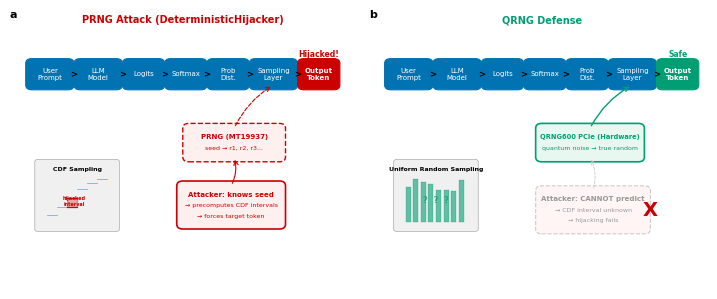

This figure's Python source:
"""
Figure 1: PRNG Attack & QRNG Defense Schematic
Nature Machine Intelligence style figure.
"""

import matplotlib.pyplot as plt
import matplotlib.patches as mpatches
from matplotlib.patches import FancyBboxPatch, FancyArrowPatch
import matplotlib.patheffects as pe
import numpy as np
import os

# === Nature MI Style Configuration ===
plt.rcParams.update({
    'font.family': 'Arial',
    'font.size': 6,
    'axes.linewidth': 0.5,
    'pdf.fonttype': 42,
    'ps.fonttype': 42,
    'figure.dpi': 300,
    'savefig.transparent': False,
    'axes.facecolor': 'white',
    'figure.facecolor': 'white',
})

# === Color Palette (Okabe-Ito) ===
C_ATTACK = '#CC0000'   # red - attack/PRNG vulnerability
C_DEFENSE = '#029E73'  # green - defense/QRNG
C_NEUTRAL = '#0173B2'  # blue - normal flow
C_ACCENT = '#DE8F05'   # orange - emphasis
C_BG = 'white'
C_TEXT = 'black'
C_LIGHTGRAY = '#F0F0F0'


def draw_box(ax, xy, width, height, text, color=C_NEUTRAL, fontsize=5.5,
             linestyle='-', linewidth=0.8, alpha=1.0, textcolor='white',
             bold=False):
    """Draw a rounded rectangle box with centered text."""
    x, y = xy
    box = FancyBboxPatch(
        (x, y), width, height,
        boxstyle="round,pad=0.02",
        facecolor=color, edgecolor=color if linestyle == '-' else color,
        linewidth=linewidth, linestyle=linestyle, alpha=alpha
    )
    ax.add_patch(box)
    weight = 'bold' if bold else 'normal'
    ax.text(x + width / 2, y + height / 2, text,
            ha='center', va='center', fontsize=fontsize,
            color=textcolor, weight=weight, zorder=5)
    return box


def draw_arrow(ax, start, end, color=C_TEXT, linewidth=0.8, style='-',
               arrowstyle='->', connectionstyle='arc3,rad=0'):
    """Draw an arrow between two points."""
    arrow = FancyArrowPatch(
        start, end,
        arrowstyle=arrowstyle,
        connectionstyle=connectionstyle,
        color=color, linewidth=linewidth,
        linestyle=style,
        mutation_scale=8,
        zorder=3
    )
    ax.add_patch(arrow)
    return arrow


def draw_figure1a(ax):
    """Draw PRNG Attack (DeterministicHijacker) schematic."""
    ax.set_xlim(-0.05, 1.05)
    ax.set_ylim(-0.05, 1.05)
    ax.axis('off')

    # --- Top flow: normal inference pipeline ---
    flow_y = 0.80
    box_h = 0.09
    boxes = [
        (0.0, 'User\nPrompt', 0.12),
        (0.16, 'LLM\nModel', 0.12),
        (0.32, 'Logits', 0.10),
        (0.46, 'Softmax', 0.10),
        (0.60, 'Prob\nDist.', 0.10),
        (0.74, 'Sampling\nLayer', 0.12),
        (0.90, 'Output\nToken', 0.10),
    ]

    for i, (bx, label, bw) in enumerate(boxes):
        if i == len(boxes) - 1:
            # Last box: hijacked token in red
            draw_box(ax, (bx, flow_y), bw, box_h, label,
                     color=C_ATTACK, fontsize=5, textcolor='white', bold=True)
        else:
            draw_box(ax, (bx, flow_y), bw, box_h, label,
                     color=C_NEUTRAL, fontsize=5, textcolor='white')

    # Arrows between boxes (use triangle arrow character for Nature style)
    arrow_positions = [
        (0.12, 0.16), (0.28, 0.32), (0.42, 0.46),
        (0.56, 0.60), (0.70, 0.74), (0.86, 0.90)
    ]
    for (x1, x2) in arrow_positions:
        mid_x = (x1 + x2) / 2
        ax.text(mid_x, flow_y + box_h / 2, '>', ha='center', va='center',
                fontsize=6, color=C_TEXT, weight='bold', zorder=4)

    # --- Bottom: Attacker injection path ---
    # PRNG box
    prng_x, prng_y = 0.52, 0.50
    prng_w, prng_h = 0.30, 0.12
    # Dashed red border
    prng_box = FancyBboxPatch(
        (prng_x, prng_y), prng_w, prng_h,
        boxstyle="round,pad=0.02",
        facecolor='#FFF0F0', edgecolor=C_ATTACK,
        linewidth=1.0, linestyle='--'
    )
    ax.add_patch(prng_box)
    ax.text(prng_x + prng_w / 2, prng_y + prng_h * 0.7,
            'PRNG (MT19937)', ha='center', va='center',
            fontsize=5, color=C_ATTACK, weight='bold')
    ax.text(prng_x + prng_w / 2, prng_y + prng_h * 0.3,
            'seed → r1, r2, r3...', ha='center', va='center',
            fontsize=4.5, color=C_ATTACK)

    # Arrow from PRNG to Sampling Layer
    draw_arrow(ax, (prng_x + prng_w / 2, prng_y + prng_h),
               (0.80, flow_y), color=C_ATTACK, linewidth=0.8, style='--',
               connectionstyle='arc3,rad=-0.15')

    # Attacker box
    atk_x, atk_y = 0.50, 0.22
    atk_w, atk_h = 0.32, 0.16
    atk_box = FancyBboxPatch(
        (atk_x, atk_y), atk_w, atk_h,
        boxstyle="round,pad=0.02",
        facecolor='#FFF0F0', edgecolor=C_ATTACK,
        linewidth=1.2, linestyle='-'
    )
    ax.add_patch(atk_box)
    ax.text(atk_x + atk_w / 2, atk_y + atk_h * 0.78,
            'Attacker: knows seed', ha='center', va='center',
            fontsize=5, color=C_ATTACK, weight='bold')
    ax.text(atk_x + atk_w / 2, atk_y + atk_h * 0.5,
            '→ precomputes CDF intervals', ha='center', va='center',
            fontsize=4.5, color=C_ATTACK)
    ax.text(atk_x + atk_w / 2, atk_y + atk_h * 0.22,
            '→ forces target token', ha='center', va='center',
            fontsize=4.5, color=C_ATTACK)

    # Arrow from attacker to PRNG (curved for aesthetics)
    draw_arrow(ax, (atk_x + atk_w / 2, atk_y + atk_h),
               (prng_x + prng_w / 2, prng_y), color=C_ATTACK, linewidth=0.8,
               connectionstyle='arc3,rad=0.2')

    # --- CDF inset (small) ---
    # Draw a mini CDF diagram on the left side
    inset_ax_x, inset_ax_y = 0.02, 0.20
    inset_w, inset_h = 0.26, 0.28
    # Border
    inset_border = FancyBboxPatch(
        (inset_ax_x, inset_ax_y), inset_w, inset_h,
        boxstyle="round,pad=0.01",
        facecolor=C_LIGHTGRAY, edgecolor='#AAAAAA',
        linewidth=0.5, linestyle='-'
    )
    ax.add_patch(inset_border)
    ax.text(inset_ax_x + inset_w / 2, inset_ax_y + inset_h - 0.03,
            'CDF Sampling', ha='center', va='center',
            fontsize=4.5, color=C_TEXT, weight='bold')

    # Draw simple CDF steps
    cdf_left = inset_ax_x + 0.03
    cdf_bottom = inset_ax_y + 0.03
    cdf_w = inset_w - 0.06
    cdf_h = inset_h - 0.10
    steps = [0, 0.15, 0.35, 0.55, 0.75, 0.90, 1.0]
    for i in range(len(steps) - 1):
        y_low = cdf_bottom + steps[i] * cdf_h
        y_high = cdf_bottom + steps[i + 1] * cdf_h
        x_pos = cdf_left + (i / (len(steps) - 1)) * cdf_w
        x_next = cdf_left + ((i + 1) / (len(steps) - 1)) * cdf_w
        # Highlight the hijacked interval
        if i == 2:  # hijacked
            ax.fill_between([x_pos, x_next], y_low, y_high,
                            color=C_ATTACK, alpha=0.3, zorder=2)
            ax.plot([x_pos, x_next], [y_high, y_high],
                    color=C_ATTACK, linewidth=0.8, zorder=3)
            ax.plot([x_pos, x_next], [y_low, y_low],
                    color=C_ATTACK, linewidth=0.8, zorder=3)
        else:
            ax.plot([x_pos, x_next], [y_high, y_high],
                    color=C_NEUTRAL, linewidth=0.5, alpha=0.6, zorder=2)

    ax.text(cdf_left + cdf_w * 0.45, cdf_bottom + cdf_h * 0.48,
            'hijacked\ninterval', ha='center', va='center',
            fontsize=3.5, color=C_ATTACK, weight='bold')

    # "Hijacked!" label near output
    ax.text(0.95, flow_y + box_h + 0.02, 'Hijacked!',
            ha='center', va='bottom', fontsize=5.5, color=C_ATTACK,
            weight='bold')


def draw_figure1b(ax):
    """Draw QRNG Defense schematic."""
    ax.set_xlim(-0.05, 1.05)
    ax.set_ylim(-0.05, 1.05)
    ax.axis('off')

    # --- Top flow: normal inference pipeline ---
    flow_y = 0.80
    box_h = 0.09
    boxes = [
        (0.0, 'User\nPrompt', 0.12),
        (0.16, 'LLM\nModel', 0.12),
        (0.32, 'Logits', 0.10),
        (0.46, 'Softmax', 0.10),
        (0.60, 'Prob\nDist.', 0.10),
        (0.74, 'Sampling\nLayer', 0.12),
        (0.90, 'Output\nToken', 0.10),
    ]

    for i, (bx, label, bw) in enumerate(boxes):
        if i == len(boxes) - 1:
            # Last box: safe token in green
            draw_box(ax, (bx, flow_y), bw, box_h, label,
                     color=C_DEFENSE, fontsize=5, textcolor='white', bold=True)
        else:
            draw_box(ax, (bx, flow_y), bw, box_h, label,
                     color=C_NEUTRAL, fontsize=5, textcolor='white')

    # Arrows (use triangle arrow character for Nature style)
    arrow_positions = [
        (0.12, 0.16), (0.28, 0.32), (0.42, 0.46),
        (0.56, 0.60), (0.70, 0.74), (0.86, 0.90)
    ]
    for (x1, x2) in arrow_positions:
        mid_x = (x1 + x2) / 2
        ax.text(mid_x, flow_y + box_h / 2, '>', ha='center', va='center',
                fontsize=6, color=C_TEXT, weight='bold', zorder=4)

    # --- QRNG box (green, solid) ---
    qrng_x, qrng_y = 0.50, 0.50
    qrng_w, qrng_h = 0.32, 0.12
    qrng_box = FancyBboxPatch(
        (qrng_x, qrng_y), qrng_w, qrng_h,
        boxstyle="round,pad=0.02",
        facecolor='#E8F8F0', edgecolor=C_DEFENSE,
        linewidth=1.2, linestyle='-'
    )
    ax.add_patch(qrng_box)
    ax.text(qrng_x + qrng_w / 2, qrng_y + qrng_h * 0.7,
            'QRNG600 PCIe (Hardware)', ha='center', va='center',
            fontsize=4.8, color=C_DEFENSE, weight='bold')
    ax.text(qrng_x + qrng_w / 2, qrng_y + qrng_h * 0.3,
            'quantum noise → true random', ha='center', va='center',
            fontsize=4.5, color=C_DEFENSE)

    # Arrow from QRNG to Sampling Layer
    draw_arrow(ax, (qrng_x + qrng_w / 2, qrng_y + qrng_h),
               (0.80, flow_y), color=C_DEFENSE, linewidth=1.0,
               connectionstyle='arc3,rad=-0.15')

    # --- Attacker box (blocked) ---
    atk_x, atk_y = 0.50, 0.20
    atk_w, atk_h = 0.34, 0.16
    atk_box = FancyBboxPatch(
        (atk_x, atk_y), atk_w, atk_h,
        boxstyle="round,pad=0.02",
        facecolor='#FFF5F5', edgecolor='#CCCCCC',
        linewidth=0.8, linestyle='--'
    )
    ax.add_patch(atk_box)
    ax.text(atk_x + atk_w / 2, atk_y + atk_h * 0.78,
            'Attacker: CANNOT predict', ha='center', va='center',
            fontsize=5, color='#999999', weight='bold')
    ax.text(atk_x + atk_w / 2, atk_y + atk_h * 0.5,
            '→ CDF interval unknown', ha='center', va='center',
            fontsize=4.5, color='#999999')
    ax.text(atk_x + atk_w / 2, atk_y + atk_h * 0.22,
            '→ hijacking fails', ha='center', va='center',
            fontsize=4.5, color='#999999')

    # Big red X over attacker path
    cross_cx = atk_x + atk_w / 2
    cross_cy = atk_y + atk_h / 2
    ax.text(atk_x + atk_w + 0.02, atk_y + atk_h / 2, 'X',
            ha='center', va='center', fontsize=14, color=C_ATTACK,
            weight='bold', zorder=10)

    # Blocked arrow (faded, with X, curved)
    draw_arrow(ax, (atk_x + atk_w / 2, atk_y + atk_h),
               (qrng_x + qrng_w / 2, qrng_y),
               color='#CCCCCC', linewidth=0.6, style='--',
               connectionstyle='arc3,rad=0.2')

    # --- Uniform distribution inset ---
    inset_ax_x, inset_ax_y = 0.02, 0.20
    inset_w, inset_h = 0.26, 0.28
    inset_border = FancyBboxPatch(
        (inset_ax_x, inset_ax_y), inset_w, inset_h,
        boxstyle="round,pad=0.01",
        facecolor=C_LIGHTGRAY, edgecolor='#AAAAAA',
        linewidth=0.5, linestyle='-'
    )
    ax.add_patch(inset_border)
    ax.text(inset_ax_x + inset_w / 2, inset_ax_y + inset_h - 0.03,
            'Uniform Random Sampling', ha='center', va='center',
            fontsize=4.5, color=C_TEXT, weight='bold')

    # Draw uniform bars
    bar_left = inset_ax_x + 0.03
    bar_bottom = inset_ax_y + 0.03
    bar_area_w = inset_w - 0.06
    bar_area_h = inset_h - 0.10
    n_bars = 8
    bar_w = bar_area_w / (n_bars * 1.5)
    np.random.seed(42)

    for i in range(n_bars):
        x_pos = bar_left + i * (bar_area_w / n_bars)
        h = bar_area_h * (0.7 + 0.3 * np.random.random())
        rect = plt.Rectangle(
            (x_pos, bar_bottom), bar_w, h,
            facecolor=C_DEFENSE, alpha=0.6, edgecolor=C_DEFENSE,
            linewidth=0.3
        )
        ax.add_patch(rect)

    # "?" markers to show unpredictability
    ax.text(bar_left + bar_area_w * 0.5, bar_bottom + bar_area_h * 0.5,
            '?  ?  ?', ha='center', va='center',
            fontsize=6, color=C_DEFENSE, weight='bold', alpha=0.7)

    # "Safe" label near output
    ax.text(0.95, flow_y + box_h + 0.02, 'Safe',
            ha='center', va='bottom', fontsize=5.5, color=C_DEFENSE,
            weight='bold')


# === Main Figure ===
fig, (ax1, ax2) = plt.subplots(1, 2, figsize=(7.2, 3.0))
fig.patch.set_facecolor('white')
plt.subplots_adjust(wspace=0.08, left=0.02, right=0.98, top=0.90, bottom=0.02)

# Draw panels
draw_figure1a(ax1)
draw_figure1b(ax2)

# Panel labels (8pt bold lowercase)
ax1.text(-0.02, 1.02, 'a', transform=ax1.transAxes,
         fontsize=8, fontweight='bold', va='bottom', ha='left')
ax2.text(-0.02, 1.02, 'b', transform=ax2.transAxes,
         fontsize=8, fontweight='bold', va='bottom', ha='left')

# Panel titles
ax1.text(0.5, 1.0, 'PRNG Attack (DeterministicHijacker)',
         transform=ax1.transAxes, ha='center', va='bottom',
         fontsize=7, color=C_ATTACK, weight='bold')
ax2.text(0.5, 1.0, 'QRNG Defense',
         transform=ax2.transAxes, ha='center', va='bottom',
         fontsize=7, color=C_DEFENSE, weight='bold')

# Save
output_dir = r'C:\Users\Administrator\Desktop\NMI\figures'
os.makedirs(output_dir, exist_ok=True)

pdf_path = os.path.join(output_dir, 'figure1_attack_defense.pdf')
png_path = os.path.join(output_dir, 'figure1_attack_defense.png')

fig.savefig(pdf_path, format='pdf', dpi=1200, bbox_inches='tight',
            facecolor='white', edgecolor='none')
fig.savefig(png_path, format='png', dpi=600, bbox_inches='tight',
            facecolor='white', edgecolor='none')

plt.close()
print(f"Saved: {pdf_path}")
print(f"Saved: {png_path}")
